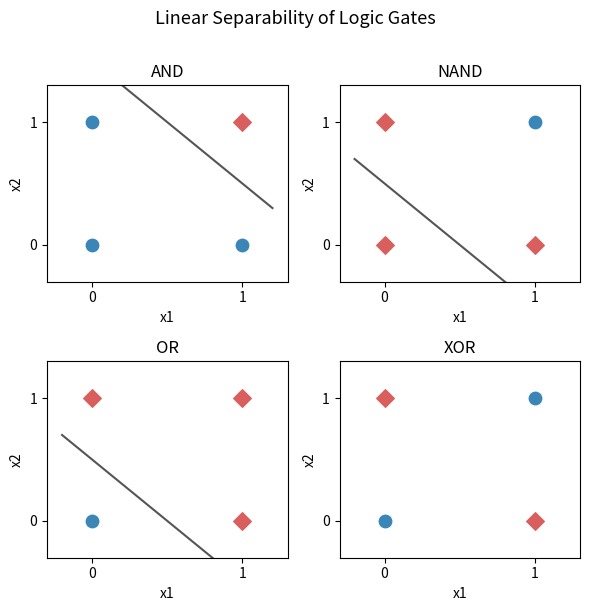

Python code for this plot: (Note: this script raises an exception after producing the figure.)
#| echo: true
#| eval: true
#| code-fold: true
#| label: fig-xor
#| fig-cap: "Logic gate separability. AND, NAND, and OR are linearly separable (a single line divides the two classes); XOR is not."

import matplotlib.pyplot as plt
import numpy as np

X = np.array([[0, 0], [0, 1], [1, 0], [1, 1]])

def AND(x):  return np.array([a & b for a, b in x])
def NAND(x): return np.array([1 - (a & b) for a, b in x])
def OR(x):   return np.array([a | b for a, b in x])
def XOR(x):  return np.array([a ^ b for a, b in x])

gates = {"AND": AND(X), "NAND": NAND(X), "OR": OR(X), "XOR": XOR(X)}

fig, axes = plt.subplots(2, 2, figsize=(6, 6))
axes = axes.ravel()

for ax, (name, y) in zip(axes, gates.items()):
    for (x1, x2), label in zip(X, y):
        color  = "#D95F5F" if label == 1 else "#3A86B7"
        marker = "D" if label == 1 else "o"
        ax.scatter(x1, x2, c=color, marker=marker, s=80, zorder=3)
    if name in ["AND", "NAND", "OR"]:
        xs = np.linspace(-0.2, 1.2, 100)
        if name == "AND":    ax.plot(xs, 1.5 - xs, color="#555")
        elif name == "NAND": ax.plot(xs, 0.5 - xs, color="#555")
        elif name == "OR":   ax.plot(xs, 0.5 - xs, color="#555")
    ax.set_title(name, fontsize=12)
    ax.set_xlim(-0.3, 1.3); ax.set_ylim(-0.3, 1.3)
    ax.set_xticks([0, 1]); ax.set_yticks([0, 1])
    ax.set_xlabel("x1"); ax.set_ylabel("x2")

plt.suptitle("Linear Separability of Logic Gates", fontsize=13, y=1.01)
plt.tight_layout()
plt.show()


#| echo: true
#| eval: true
#| code-fold: true
#| label: fig-mlp-diagram
#| fig-cap: "A simple MLP with one hidden layer. Input features are transformed through a hidden layer into class probabilities."

import sys
sys.path.insert(0, "..")
from utils.nn_diagrams import COLORS

import matplotlib.pyplot as plt
import numpy as np

fig, ax = plt.subplots(figsize=(8, 5))
ax.set_xlim(0, 1); ax.set_ylim(0, 1); ax.axis("off")

def draw_layer(ax, x, n_neurons, label, hex_color):
    ys = np.linspace(0.15, 0.85, n_neurons)
    for y in ys:
        circle = plt.Circle((x, y), 0.04, color=f"#{hex_color}", zorder=3,
                             ec="white", lw=1.5)
        ax.add_patch(circle)
    ax.text(x, 0.04, label, ha="center", fontsize=10, color="#333")
    return ys

layer_defs = [
    (0.15, 4, "Input\n(features)",  COLORS["nodeblue"]),
    (0.50, 5, "Hidden\n(learned)",  COLORS["nodeorange"]),
    (0.85, 3, "Output\n(classes)",  COLORS["forward"]),
]

ys_list = [draw_layer(ax, x, n, lbl, c) for x, n, lbl, c in layer_defs]

for i in range(len(layer_defs) - 1):
    x_in  = layer_defs[i][0]
    x_out = layer_defs[i+1][0]
    for y1 in ys_list[i]:
        for y2 in ys_list[i+1]:
            ax.plot([x_in + 0.04, x_out - 0.04], [y1, y2],
                    color="#ccc", lw=0.7, zorder=1)

ax.set_title("Multi-Layer Perceptron (MLP)", fontsize=13, pad=10)
plt.tight_layout()
plt.show()
